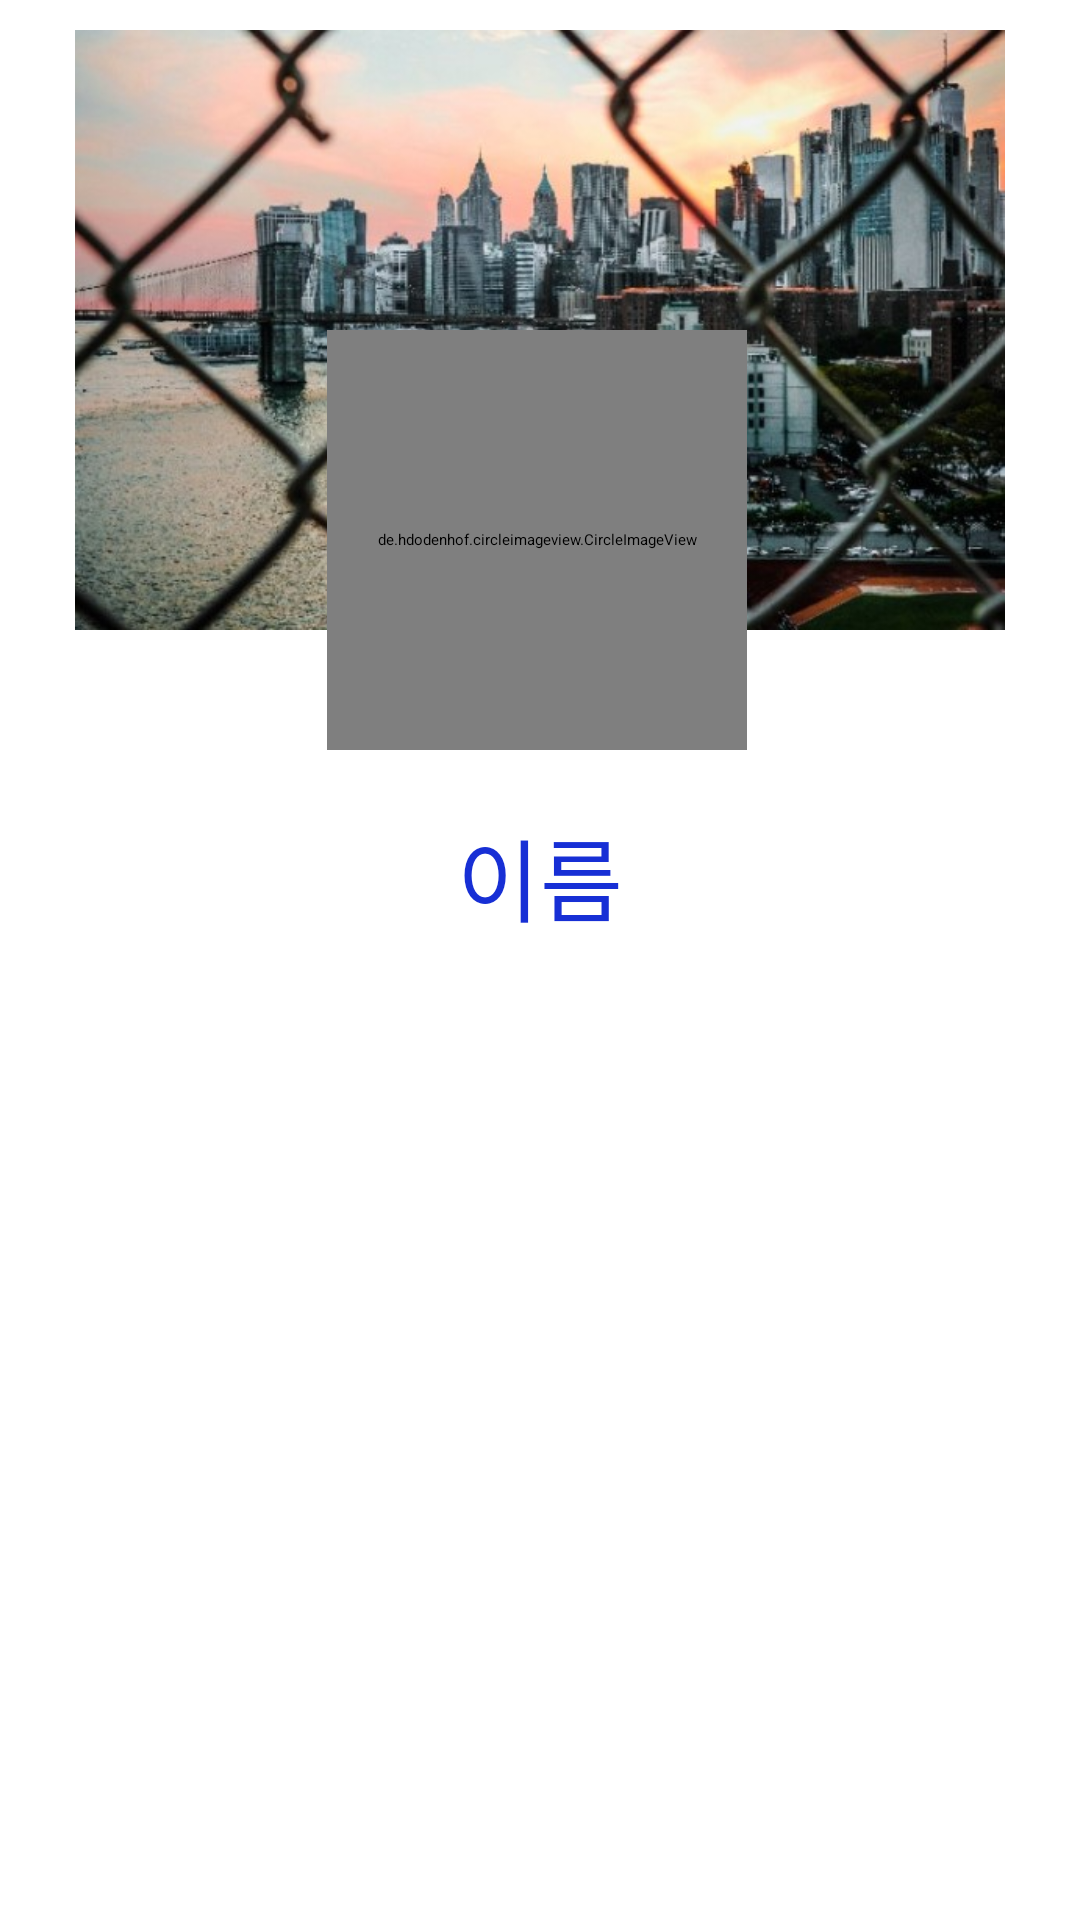

Android layout source for this screen:
<!-- AndroidManifest.xml: application theme Theme.TravelApp -->
<!-- res/layout/fragment_profile.xml -->
<?xml version="1.0" encoding="utf-8"?>
<FrameLayout xmlns:android="http://schemas.android.com/apk/res/android"
    xmlns:app="http://schemas.android.com/apk/res-auto"
    xmlns:tools="http://schemas.android.com/tools"
    android:id="@+id/frameLayout"
    android:layout_width="match_parent"
    android:layout_height="match_parent"
    app:layout_constraintBottom_toBottomOf="parent"
    app:layout_constraintEnd_toEndOf="parent"
    app:layout_constraintStart_toStartOf="parent"
    app:layout_constraintTop_toTopOf="parent"
    tools:context=".ProfileFragment">


    <RelativeLayout
        android:layout_width="match_parent"
        android:layout_height="match_parent"
        android:padding="10dp">

        <ImageView
            android:id="@+id/imgPhoto"
            android:layout_width="match_parent"
            android:layout_height="200dp"
            android:src="@drawable/city" />

        <LinearLayout
            android:layout_width="match_parent"
            android:layout_height="match_parent"
            android:layout_marginBottom="-20dp"
            android:orientation="vertical">

            <de.hdodenhof.circleimageview.CircleImageView
                android:id="@+id/profile_image_view"
                android:layout_width="140dp"
                android:layout_height="140dp"
                android:layout_gravity="center"
                android:layout_marginTop="100dp"
                android:src="@drawable/person_icon"
                android:layout_marginStart="115dp"
                android:layout_marginEnd="116dp"
                android:layout_marginBottom="20dp"
                android:scaleType="centerCrop"
                />

            <TextView
                android:id="@+id/txtName"
                android:layout_width="match_parent"
                android:layout_height="wrap_content"
                android:gravity="center"
                android:text="이름"
                android:textColor="#172FD5"
                android:textSize="30dp" />

            <Button
                android:id="@+id/btnMyposting"
                android:layout_width="180dp"
                android:layout_height="wrap_content"
                android:layout_gravity="center"
                android:layout_marginStart="115dp"
                android:layout_marginTop="10dp"
                android:layout_marginEnd="116dp"
                android:layout_marginBottom="20dp"
                android:backgroundTint="@color/my_blue3"
                android:gravity="center"
                android:text="내 기록"
                android:textColor="@color/white"
                android:textSize="15sp"
                android:textStyle="bold" />

            <Button
                android:id="@+id/btnMyschedule"
                android:layout_width="180dp"
                android:layout_height="wrap_content"
                android:layout_gravity="center"
                android:layout_marginStart="116dp"
                android:layout_marginEnd="116dp"
                android:layout_marginBottom="20dp"
                android:backgroundTint="#FF0874E8"
                android:gravity="center"
                android:text="내 일정"
                android:textColor="@color/white"
                android:textSize="15sp"
                android:textStyle="bold" />

            <Button
                android:id="@+id/btnBookmark"
                android:layout_width="180dp"
                android:layout_height="wrap_content"
                android:layout_gravity="center"
                android:layout_marginStart="116dp"
                android:layout_marginEnd="116dp"
                android:layout_marginBottom="20dp"
                android:backgroundTint="#FF0874E8"
                android:gravity="center"
                android:text="관심 등록 글"
                android:textColor="@color/white"
                android:textSize="15sp"
                android:textStyle="bold" />

            <Button
                android:id="@+id/btnAIHistory"
                android:layout_width="180dp"
                android:layout_height="wrap_content"
                android:layout_gravity="center"
                android:layout_marginStart="115dp"
                android:layout_marginEnd="116dp"
                android:backgroundTint="#FF0874E8"
                android:gravity="center"
                android:text="AI 추천 기록"
                android:textColor="@color/white"
                android:textSize="15sp"
                android:textStyle="bold" />

        </LinearLayout>
    </RelativeLayout>

</FrameLayout>
<!-- resources referenced by this layout -->
<resources>
  <color name="my_blue3">#FF0874E8</color>
  <color name="white">#FFFFFFFF</color>
  <!-- drawable city: png bitmap (drawable, 81889 bytes) -->
</resources>
